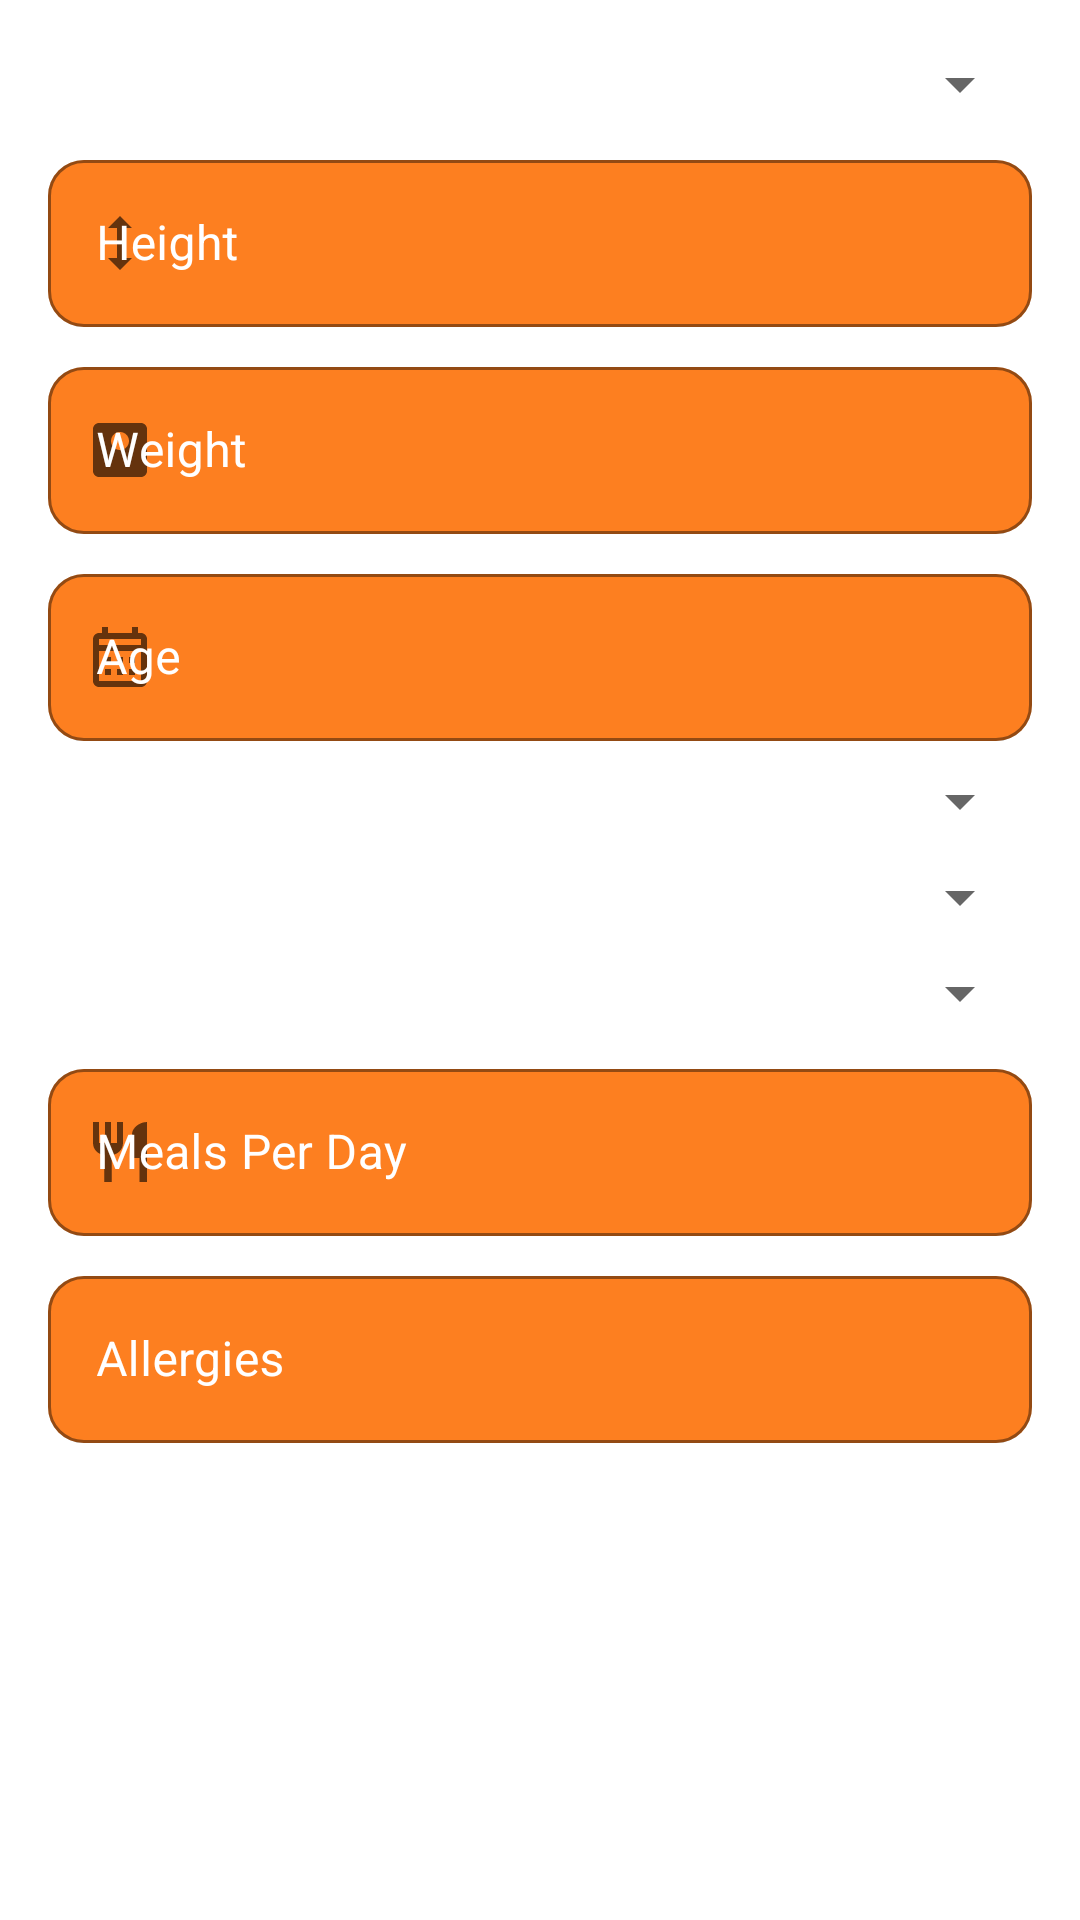

Produce the Android XML layout that renders to this screen, including the resource entries it uses.
<!-- AndroidManifest.xml: application theme Theme.Kinematix -->
<!-- res/layout/dialog_nutrition_profile_setup.xml -->
<?xml version="1.0" encoding="utf-8"?>
<ScrollView xmlns:android="http://schemas.android.com/apk/res/android"
    xmlns:app="http://schemas.android.com/apk/res-auto"
    android:layout_width="match_parent"
    android:layout_height="wrap_content"
    android:fadeScrollbars="false"
    android:scrollbars="vertical"
    android:background="@drawable/dialog_background">

    <LinearLayout
        android:layout_width="match_parent"
        android:layout_height="wrap_content"
        android:orientation="vertical"
        android:padding="16dp">


        
        <com.google.android.material.textfield.TextInputLayout
            android:layout_width="match_parent"
            android:layout_height="wrap_content"
            android:layout_marginBottom="8dp"
            android:hint="Gender"
            style="@style/CustomTextInputLayout">

            <Spinner
                android:id="@+id/spinnerGender"
                android:layout_width="match_parent"
                android:layout_height="wrap_content"
                android:spinnerMode="dropdown"
                style="@style/CustomSpinnerStyle"/>
        </com.google.android.material.textfield.TextInputLayout>

        
        <com.google.android.material.textfield.TextInputLayout
            android:layout_width="match_parent"
            android:layout_height="wrap_content"
            android:layout_marginBottom="8dp"
            app:startIconDrawable="@drawable/ic_height"
            app:suffixText="cm"
            android:hint="Height"
            style="@style/CustomTextInputLayout">

            <com.google.android.material.textfield.TextInputEditText
                android:id="@+id/etHeight"
                android:layout_width="match_parent"
                android:layout_height="wrap_content"
                android:inputType="numberDecimal"
                android:maxLength="6" />
        </com.google.android.material.textfield.TextInputLayout>

        
        <com.google.android.material.textfield.TextInputLayout
            style="@style/CustomTextInputLayout"
            android:layout_width="match_parent"
            android:layout_height="wrap_content"
            android:layout_marginBottom="8dp"
            app:startIconDrawable="@drawable/ic_weight"
            app:suffixText="kg"
            android:hint="Weight">

            <com.google.android.material.textfield.TextInputEditText
                android:id="@+id/etWeight"
                android:layout_width="match_parent"
                android:layout_height="wrap_content"
                android:inputType="numberDecimal"
                android:maxLength="5" />
        </com.google.android.material.textfield.TextInputLayout>

        
        <com.google.android.material.textfield.TextInputLayout
            style="@style/CustomTextInputLayout"
            android:layout_width="match_parent"
            android:layout_height="wrap_content"
            android:layout_marginBottom="8dp"
            app:startIconDrawable="@drawable/ic_calendar"
            app:suffixText="years"
            android:hint="Age">

            <com.google.android.material.textfield.TextInputEditText
                android:id="@+id/etAge"
                android:layout_width="match_parent"
                android:layout_height="wrap_content"
                android:inputType="number"
                android:maxLength="3" />
        </com.google.android.material.textfield.TextInputLayout>

        
        <com.google.android.material.textfield.TextInputLayout
            android:layout_width="match_parent"
            android:layout_height="wrap_content"
            android:layout_marginBottom="8dp"
            android:hint="Diet Type"
            style="@style/CustomTextInputLayout">

            <Spinner
                android:id="@+id/spinnerDietType"
                android:layout_width="match_parent"
                android:layout_height="wrap_content"
                android:spinnerMode="dropdown"
                style="@style/CustomSpinnerStyle"/>
        </com.google.android.material.textfield.TextInputLayout>

        
        <com.google.android.material.textfield.TextInputLayout
            android:layout_width="match_parent"
            android:layout_height="wrap_content"
            android:layout_marginBottom="8dp"
            android:hint="Goal"
            style="@style/CustomTextInputLayout">

            <Spinner
                android:id="@+id/spinnerGoal"
                android:layout_width="match_parent"
                android:layout_height="wrap_content"
                android:spinnerMode="dropdown"
                style="@style/CustomSpinnerStyle"/>
        </com.google.android.material.textfield.TextInputLayout>

        
        <com.google.android.material.textfield.TextInputLayout
            android:layout_width="match_parent"
            android:layout_height="wrap_content"
            android:layout_marginBottom="8dp"
            android:hint="Activity Level"
            style="@style/CustomTextInputLayout">

            <Spinner
                android:id="@+id/spinnerActivityLevel"
                android:layout_width="match_parent"
                android:layout_height="wrap_content"
                android:spinnerMode="dropdown"
                style="@style/CustomSpinnerStyle"/>
        </com.google.android.material.textfield.TextInputLayout>

        
        <com.google.android.material.textfield.TextInputLayout
            style="@style/CustomTextInputLayout"
            android:layout_width="match_parent"
            android:layout_height="wrap_content"
            android:layout_marginBottom="8dp"
            app:startIconDrawable="@drawable/ic_meals"
            android:hint="Meals Per Day">

            <com.google.android.material.textfield.TextInputEditText
                android:id="@+id/etMealsPerDay"
                android:layout_width="match_parent"
                android:layout_height="wrap_content"
                android:inputType="number"
                android:maxLength="1" />
        </com.google.android.material.textfield.TextInputLayout>

        
        <com.google.android.material.textfield.TextInputLayout
            style="@style/CustomTextInputLayout"
            android:layout_width="match_parent"
            android:layout_height="wrap_content"
            android:layout_marginBottom="8dp"
            app:startIconDrawable="@drawable/ic_warning"
            android:hint="Allergies">

            <com.google.android.material.textfield.TextInputEditText
                android:id="@+id/etAllergies"
                android:layout_width="match_parent"
                android:layout_height="wrap_content"
                android:inputType="textMultiLine"
                android:minLines="1"
                android:maxLines="3" />
        </com.google.android.material.textfield.TextInputLayout>

        
        <TextView
            android:layout_width="match_parent"
            android:layout_height="wrap_content"
            android:text="All fields are required except allergies"
            android:textColor="@color/text_secondary"
            android:textSize="12sp"
            android:layout_marginTop="8dp"/>

    </LinearLayout>
</ScrollView>
<!-- resources referenced by this layout -->
<resources>
  <color name="text_secondary">#B3FFFFFF</color>
  <!-- drawable ic_calendar (drawable) -->
  <vector android:height="24dp" android:tint="#000000"
      android:viewportHeight="24" android:viewportWidth="24"
      android:width="24dp" xmlns:android="http://schemas.android.com/apk/res/android">
      <path android:fillColor="@android:color/white" android:pathData="M19,4h-1V2h-2v2H8V2H6v2H5C3.89,4 3.01,4.9 3.01,6L3,20c0,1.1 0.89,2 2,2h14c1.1,0 2,-0.9 2,-2V6C21,4.9 20.1,4 19,4zM19,20H5V10h14V20zM19,8H5V6h14V8zM9,14H7v-2h2V14zM13,14h-2v-2h2V14zM17,14h-2v-2h2V14zM9,18H7v-2h2V18zM13,18h-2v-2h2V18zM17,18h-2v-2h2V18z"/>
  </vector>
  <!-- drawable ic_height (drawable) -->
  <vector android:height="24dp" android:tint="#000000"
      android:viewportHeight="24" android:viewportWidth="24"
      android:width="24dp" xmlns:android="http://schemas.android.com/apk/res/android">
      <path android:fillColor="@android:color/white" android:pathData="M13,6.99l3,0l-4,-3.99l-4,3.99l3,0l0,10.02l-3,0l4,3.99l4,-3.99l-3,0z"/>
  </vector>
  <!-- drawable ic_meals (drawable) -->
  <vector android:height="24dp" android:tint="#000000"
      android:viewportHeight="24" android:viewportWidth="24"
      android:width="24dp" xmlns:android="http://schemas.android.com/apk/res/android">
      <path android:fillColor="@android:color/white" android:pathData="M11,9L9,9L9,2L7,2v7L5,9L5,2L3,2v7c0,2.12 1.66,3.84 3.75,3.97L6.75,22h2.5v-9.03C11.34,12.84 13,11.12 13,9L13,2h-2v7zM16,6v8h2.5v8L21,22L21,2c-2.76,0 -5,2.24 -5,4z"/>
  </vector>
  <!-- drawable ic_weight (drawable) -->
  <vector android:height="24dp" android:tint="#000000"
      android:viewportHeight="24" android:viewportWidth="24"
      android:width="24dp" xmlns:android="http://schemas.android.com/apk/res/android">
      <path android:fillColor="@android:color/white" android:pathData="M19,3H5C3.9,3 3,3.9 3,5v14c0,1.1 0.9,2 2,2h14c1.1,0 2,-0.9 2,-2V5C21,3.9 20.1,3 19,3zM12,12c-1.66,0 -3,-1.34 -3,-3s1.34,-3 3,-3s3,1.34 3,3S13.66,12 12,12z"/>
  </vector>
  <style name="CustomSpinnerStyle" parent="Widget.MaterialComponents.TextInputLayout.OutlinedBox.ExposedDropdownMenu">
          <item name="boxStrokeColor">@color/primary</item>
          <item name="hintTextColor">@color/primary</item>
          <item name="android:textColorHint">@color/white</item>
          <item name="boxBackgroundColor">@color/white</item>
          <item name="boxStrokeWidth">1dp</item>
          <item name="boxCornerRadiusTopStart">12dp</item>
          <item name="boxCornerRadiusTopEnd">12dp</item>
          <item name="boxCornerRadiusBottomStart">12dp</item>
          <item name="boxCornerRadiusBottomEnd">12dp</item>
      </style>
  <style name="CustomTextInputLayout" parent="Widget.MaterialComponents.TextInputLayout.OutlinedBox">
          <item name="boxStrokeColor">@color/white</item>
          <item name="hintTextColor">@color/white</item>
          <item name="android:textColorHint">@color/white</item>
          <item name="boxBackgroundColor">@color/primary</item>
          <item name="boxStrokeWidth">1dp</item>
          <item name="boxCornerRadiusTopStart">12dp</item>
          <item name="boxCornerRadiusTopEnd">12dp</item>
          <item name="boxCornerRadiusBottomStart">12dp</item>
          <item name="boxCornerRadiusBottomEnd">12dp</item>
          <item name="endIconTint">@color/primary</item>
      </style>
  <style name="Theme.Kinematix" parent="Theme.MaterialComponents.DayNight.NoActionBar" />
  <color name="primary">#FD7F20</color>
  <color name="white">#FFFFFFFF</color>
</resources>
